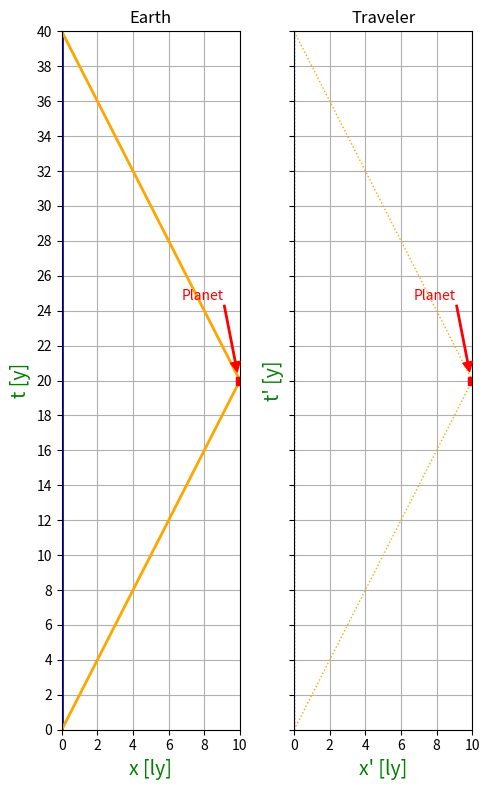

Write Python code to recreate this figure.
from typing import Any, Final

import matplotlib.pyplot as plt
import numpy as np


def _main() -> None:
    _fig, (axes_earth, axes_traveler) = plt.subplots(
        1, 2, sharey=True, figsize=(5, 8), layout="tight"
    )
    _plot(axes_earth, "Earth")
    _plot(axes_traveler, "Traveler", "x'", "t'", linewidth=1, linestyle=":")
    plt.show()


def _plot(
    axes, title, xname="x", yname="t", xunit="ly", yunit="y", linewidth=2, linestyle="-"
) -> None:
    x_max: Final[float] = 10.0
    speed: Final[float] = 0.5
    t_max: Final[float] = 2 * x_max / speed

    earth_x: Final[Any] = np.linspace(0, 0)
    earth_t: Final[Any] = np.linspace(0, t_max)
    traveler_x_first_leg: Final[Any] = np.linspace(0, x_max)
    traveler_t_first_leg: Final[Any] = traveler_x_first_leg / speed
    traveler_x_second_leg: Final[Any] = np.linspace(x_max, 0)
    traveler_t_second_leg: Final[Any] = (
        t_max / 2 + (x_max - traveler_x_second_leg) / speed
    )
    markers_x: Final[Any] = [
        x_max,
    ]
    markers_t: Final[Any] = [
        t_max / 2,
    ]

    axes.set_title(title)
    label_color: Final[str] = "green"
    label_fontsize: Final[int] = 14
    xlabel: Final[str] = f"{xname} [{xunit}]"
    ylabel: Final[str] = f"{yname} [{yunit}]"
    axes.set_xlabel(xlabel, color=label_color, fontsize=label_fontsize)
    axes.set_ylabel(ylabel, color=label_color, fontsize=label_fontsize)

    axes.plot(
        earth_x,
        earth_t,
        label="Earth",
        color="blue",
        linewidth=linewidth,
        linestyle=linestyle,
    )
    axes.plot(
        traveler_x_first_leg,
        traveler_t_first_leg,
        label="First leg",
        color="orange",
        linewidth=linewidth,
        linestyle=linestyle,
    )
    axes.plot(
        traveler_x_second_leg,
        traveler_t_second_leg,
        label="Second leg",
        color="orange",
        linewidth=linewidth,
        linestyle=linestyle,
    )

    planet_label: Final[str] = "Planet"
    planet_color: Final[str] = "red"
    arrow_head_size: Final[int] = 7
    axes.plot(
        markers_x, markers_t, "s", label=planet_label, color=planet_color
    )  # s=square
    axes.annotate(
        planet_label,
        xy=(markers_x[0] - 0.15, markers_t[0] + 0.5),
        textcoords="offset fontsize",
        xytext=(-4, 5.2),
        color=planet_color,
        arrowprops=dict(
            # arrowstyle="fancy",
            # relpos=(10, -10),
            color=planet_color,
            width=1,
            headwidth=arrow_head_size,
            headlength=arrow_head_size,
            # shrink=0.5,
        ),
    )

    axes.set_xlim(0, x_max)
    axes.set_ylim(0, t_max)
    tick_granularity: Final[float] = 2.0
    axes.set_xticks(np.arange(0, x_max + tick_granularity, tick_granularity))
    axes.set_yticks(np.arange(0, t_max + tick_granularity, tick_granularity))

    axes.grid()
    # axes.legend()


if __name__ == "__main__":
    _main()
